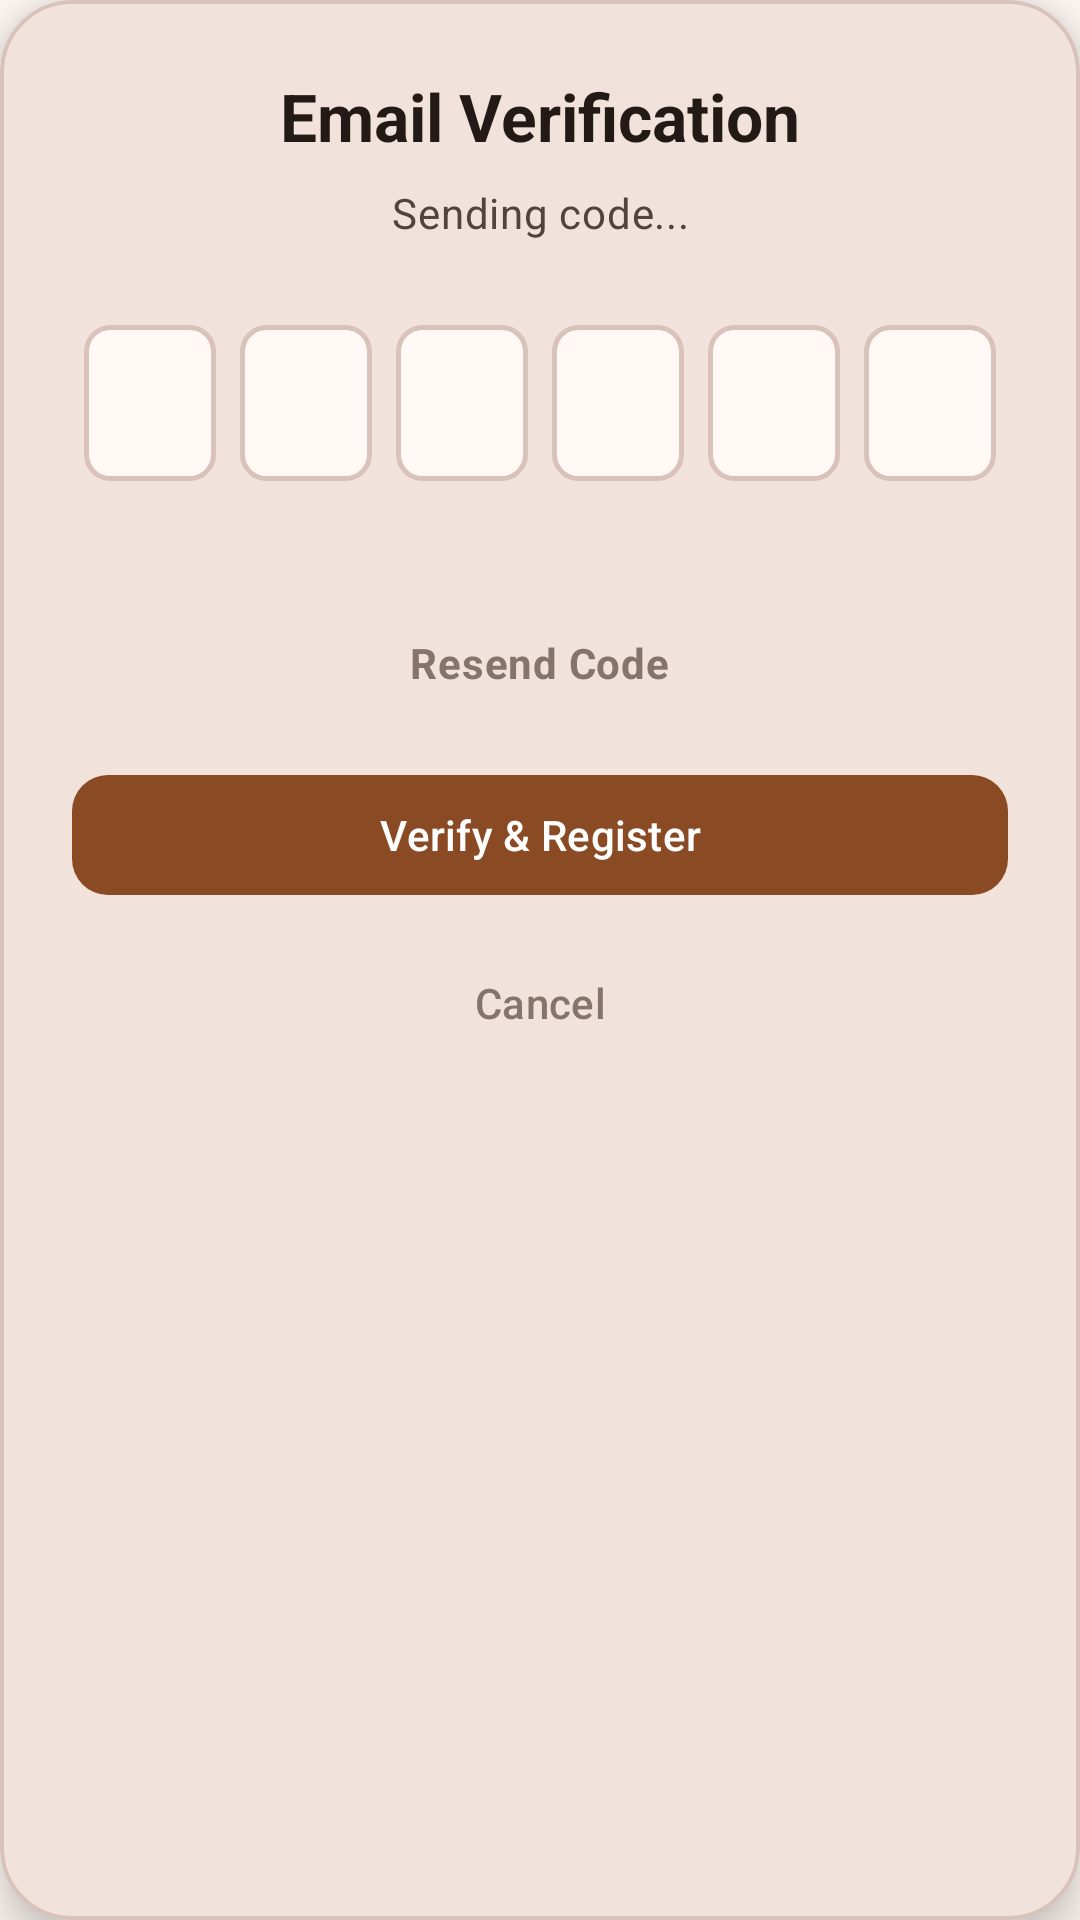

The Android layout XML behind this screen, and the referenced resources:
<!-- AndroidManifest.xml: application theme Theme.RecipeBookPro -->
<!-- res/layout/dialog_otp_verification.xml -->
<?xml version="1.0" encoding="utf-8"?>
<com.google.android.material.card.MaterialCardView
    xmlns:android="http://schemas.android.com/apk/res/android"
    xmlns:app="http://schemas.android.com/apk/res-auto"
    android:layout_width="match_parent"
    android:layout_height="wrap_content"
    android:layout_margin="16dp"
    app:cardCornerRadius="24dp"
    app:cardElevation="8dp"
    app:strokeColor="?attr/colorOutlineVariant"
    app:strokeWidth="1.2dp"
    app:cardBackgroundColor="?attr/colorSurface">

    <LinearLayout
        android:layout_width="match_parent"
        android:layout_height="wrap_content"
        android:orientation="vertical"
        android:padding="24dp">

        
        <TextView
            android:id="@+id/tvOtpTitle"
            android:layout_width="wrap_content"
            android:layout_height="wrap_content"
            android:layout_gravity="center_horizontal"
            android:text="@string/otp_title"
            android:textAppearance="?attr/textAppearanceTitleLarge"
            android:textColor="?attr/colorOnSurface"
            android:textStyle="bold" />

        
        <TextView
            android:id="@+id/tvOtpSubtitle"
            android:layout_width="match_parent"
            android:layout_height="wrap_content"
            android:layout_marginTop="8dp"
            android:gravity="center"
            android:text="@string/otp_sending"
            android:textAppearance="?attr/textAppearanceBodyMedium"
            android:textColor="?attr/colorOnSurfaceVariant" />

        
        <LinearLayout
            android:layout_width="match_parent"
            android:layout_height="wrap_content"
            android:layout_marginTop="24dp"
            android:gravity="center"
            android:orientation="horizontal">

            <EditText
                android:id="@+id/etOtpDigit1"
                android:layout_width="44dp"
                android:layout_height="52dp"
                android:layout_margin="4dp"
                android:background="@drawable/bg_otp_digit"
                android:gravity="center"
                android:inputType="number"
                android:maxLength="1"
                android:textSize="22sp"
                android:textStyle="bold"
                android:textColor="?attr/colorOnSurface"
                android:importantForAutofill="no" />

            <EditText
                android:id="@+id/etOtpDigit2"
                android:layout_width="44dp"
                android:layout_height="52dp"
                android:layout_margin="4dp"
                android:background="@drawable/bg_otp_digit"
                android:gravity="center"
                android:inputType="number"
                android:maxLength="1"
                android:textSize="22sp"
                android:textStyle="bold"
                android:textColor="?attr/colorOnSurface"
                android:importantForAutofill="no" />

            <EditText
                android:id="@+id/etOtpDigit3"
                android:layout_width="44dp"
                android:layout_height="52dp"
                android:layout_margin="4dp"
                android:background="@drawable/bg_otp_digit"
                android:gravity="center"
                android:inputType="number"
                android:maxLength="1"
                android:textSize="22sp"
                android:textStyle="bold"
                android:textColor="?attr/colorOnSurface"
                android:importantForAutofill="no" />

            <EditText
                android:id="@+id/etOtpDigit4"
                android:layout_width="44dp"
                android:layout_height="52dp"
                android:layout_margin="4dp"
                android:background="@drawable/bg_otp_digit"
                android:gravity="center"
                android:inputType="number"
                android:maxLength="1"
                android:textSize="22sp"
                android:textStyle="bold"
                android:textColor="?attr/colorOnSurface"
                android:importantForAutofill="no" />

            <EditText
                android:id="@+id/etOtpDigit5"
                android:layout_width="44dp"
                android:layout_height="52dp"
                android:layout_margin="4dp"
                android:background="@drawable/bg_otp_digit"
                android:gravity="center"
                android:inputType="number"
                android:maxLength="1"
                android:textSize="22sp"
                android:textStyle="bold"
                android:textColor="?attr/colorOnSurface"
                android:importantForAutofill="no" />

            <EditText
                android:id="@+id/etOtpDigit6"
                android:layout_width="44dp"
                android:layout_height="52dp"
                android:layout_margin="4dp"
                android:background="@drawable/bg_otp_digit"
                android:gravity="center"
                android:inputType="number"
                android:maxLength="1"
                android:textSize="22sp"
                android:textStyle="bold"
                android:textColor="?attr/colorOnSurface"
                android:importantForAutofill="no" />

        </LinearLayout>

        
        <TextView
            android:id="@+id/tvOtpCountdown"
            android:layout_width="match_parent"
            android:layout_height="wrap_content"
            android:layout_marginTop="20dp"
            android:gravity="center"
            android:text=""
            android:textAppearance="?attr/textAppearanceBodyMedium"
            android:textColor="?attr/colorPrimary"
            android:textStyle="bold" />

        <TextView
            android:id="@+id/btnOtpResend"
            android:layout_width="wrap_content"
            android:layout_height="wrap_content"
            android:layout_gravity="center_horizontal"
            android:layout_marginTop="8dp"
            android:text="@string/otp_resend"
            android:textAppearance="?attr/textAppearanceBodyMedium"
            android:textColor="?attr/colorOutline"
            android:textStyle="bold"
            android:clickable="false"
            android:focusable="true" />

        
        <com.google.android.material.button.MaterialButton
            android:id="@+id/btnOtpVerify"
            style="@style/Widget.Material3.Button"
            android:layout_width="match_parent"
            android:layout_height="wrap_content"
            android:layout_marginTop="24dp"
            android:text="@string/otp_verify"
            app:cornerRadius="12dp" />

        
        <com.google.android.material.button.MaterialButton
            android:id="@+id/btnOtpCancel"
            style="@style/Widget.Material3.Button.TextButton"
            android:layout_width="match_parent"
            android:layout_height="wrap_content"
            android:layout_marginTop="8dp"
            android:textColor="?attr/colorOutline"
            android:text="@android:string/cancel" />

    </LinearLayout>
</com.google.android.material.card.MaterialCardView>
<!-- resources referenced by this layout -->
<resources>
  <!-- drawable bg_otp_digit (drawable) -->
  <?xml version="1.0" encoding="utf-8"?>
  <selector xmlns:android="http://schemas.android.com/apk/res/android">
      <item android:state_focused="true">
          <shape android:shape="rectangle">
              <corners android:radius="8dp"/>
              <stroke android:width="2dp" android:color="?attr/colorPrimary"/>
              <solid android:color="?attr/colorSurface"/>
          </shape>
      </item>
      <item>
          <shape android:shape="rectangle">
              <corners android:radius="8dp"/>
              <stroke android:width="1.5dp" android:color="?attr/colorOutlineVariant"/>
              <solid android:color="?attr/colorSurface"/>
          </shape>
      </item>
  </selector>
  <string name="otp_resend">Resend Code</string>
  <string name="otp_sending">Sending code...</string>
  <string name="otp_title">Email Verification</string>
  <string name="otp_verify">Verify &amp; Register</string>
  <color name="md_theme_light_primary">#8A4B24</color>
  <color name="md_theme_light_onPrimary">#FFFFFF</color>
  <color name="md_theme_light_primaryContainer">#FFDCC9</color>
  <color name="md_theme_light_onPrimaryContainer">#331200</color>
  <color name="md_theme_light_secondary">#77574A</color>
  <color name="md_theme_light_onSecondary">#FFFFFF</color>
  <color name="md_theme_light_secondaryContainer">#FFDBCC</color>
  <color name="md_theme_light_onSecondaryContainer">#2C160D</color>
  <color name="md_theme_light_tertiary">#64612E</color>
  <color name="md_theme_light_onTertiary">#FFFFFF</color>
  <color name="md_theme_light_tertiaryContainer">#EBE6A7</color>
  <color name="md_theme_light_onTertiaryContainer">#1E1D00</color>
  <color name="md_theme_light_error">#BA1A1A</color>
  <color name="md_theme_light_onError">#FFFFFF</color>
  <color name="md_theme_light_surface">#FFF8F5</color>
  <color name="md_theme_light_onSurface">#231A16</color>
  <color name="md_theme_light_surfaceVariant">#F5DED5</color>
  <color name="md_theme_light_onSurfaceVariant">#53433D</color>
  <color name="md_theme_light_outline">#85736C</color>
  <color name="md_theme_light_outlineVariant">#D8C2BA</color>
  <color name="md_theme_light_background">#FFF8F5</color>
  <color name="md_theme_light_onBackground">#231A16</color>
</resources>
